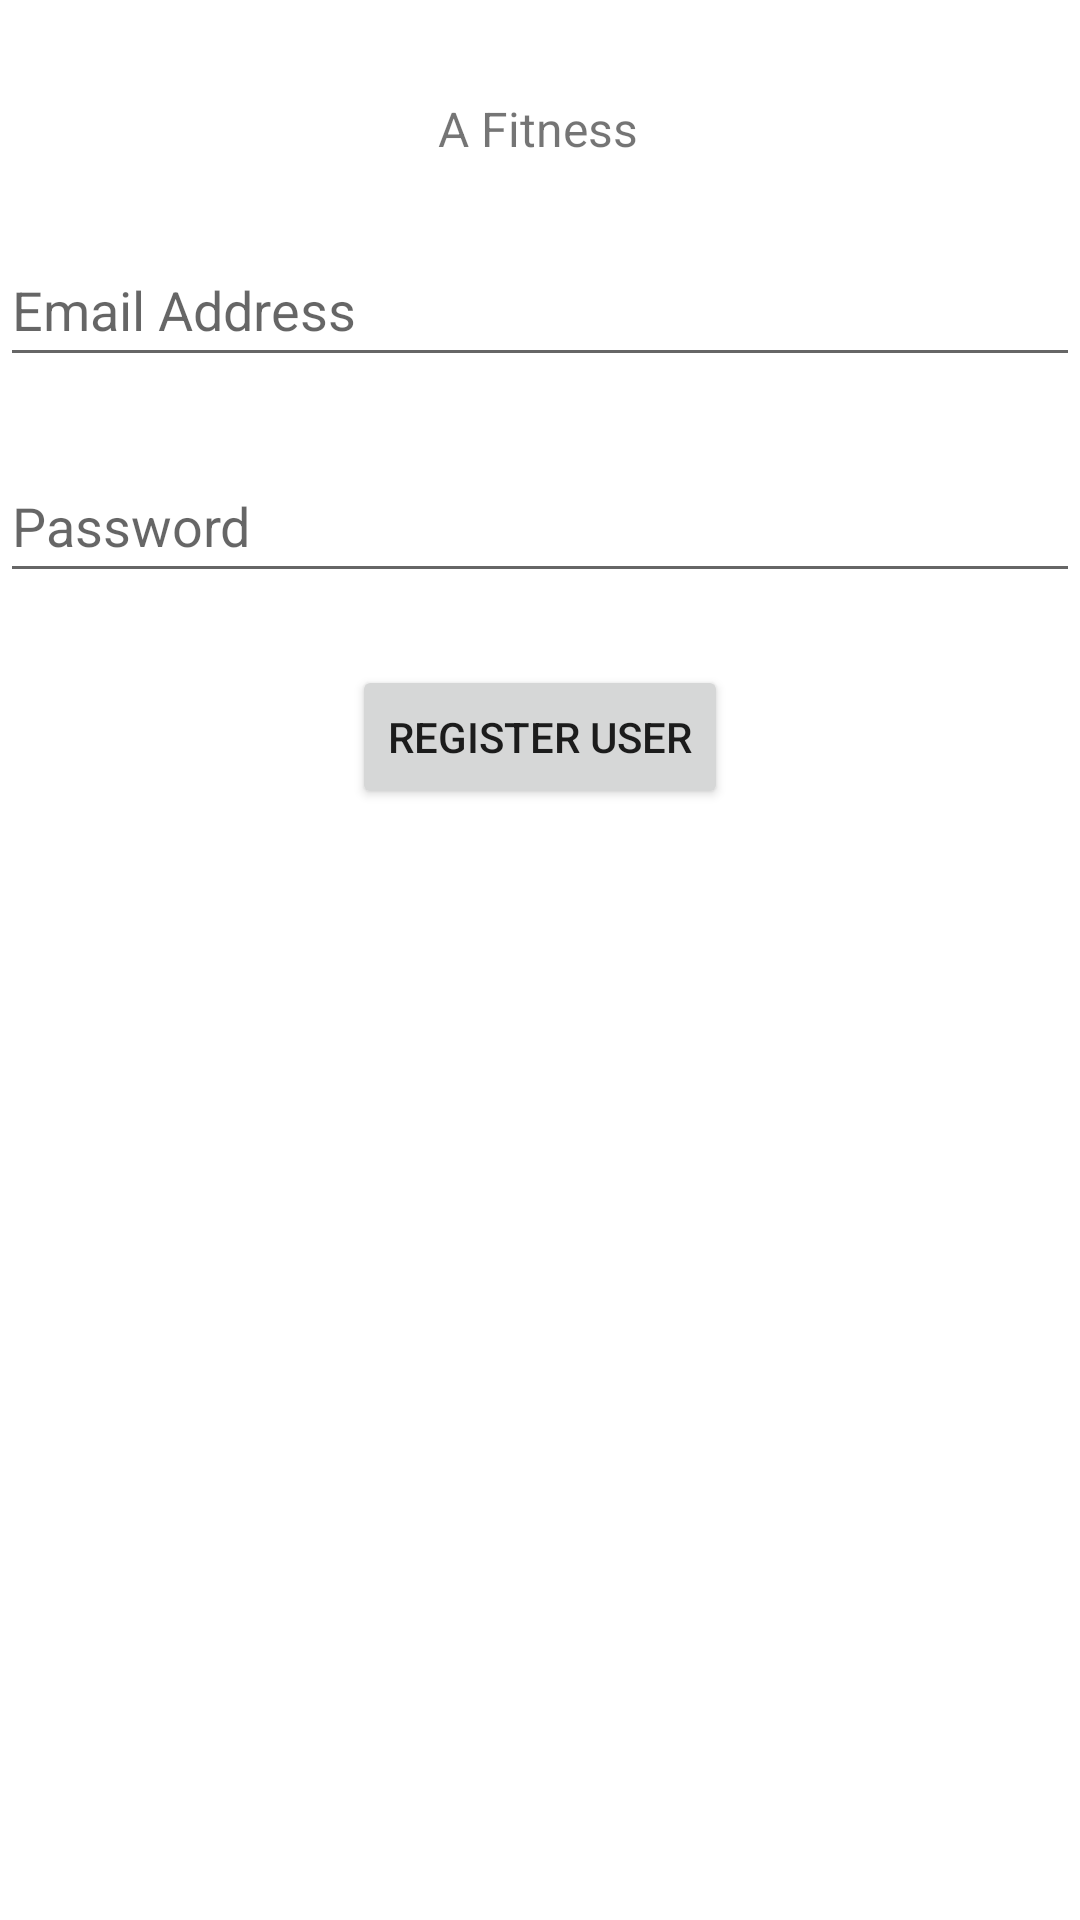

The Android layout XML behind this screen, and the referenced resources:
<!-- AndroidManifest.xml: application theme Theme.ASTARFitness -->
<!-- res/layout/activity_register.xml -->
<?xml version="1.0" encoding="utf-8"?>
<androidx.constraintlayout.widget.ConstraintLayout xmlns:android="http://schemas.android.com/apk/res/android"
    xmlns:app="http://schemas.android.com/apk/res-auto"
    xmlns:tools="http://schemas.android.com/tools"
    android:layout_width="match_parent"
    android:layout_height="match_parent"
    tools:context=".register.RegisterActivity">
    <TextView
        android:id="@+id/textViewFitness"
        android:layout_width="wrap_content"
        android:layout_height="wrap_content"
        android:layout_marginTop="32dp"
        android:text="A Fitness"
        android:textSize="16sp"
        app:layout_constraintEnd_toEndOf="parent"
        app:layout_constraintHorizontal_bias="0.498"
        app:layout_constraintStart_toStartOf="parent"
        app:layout_constraintTop_toTopOf="parent" />

    <EditText
        android:id="@+id/email_address"
        android:layout_width="match_parent"
        android:layout_height="wrap_content"
        android:layout_marginTop="24dp"
        android:ems="10"
        android:hint="Email Address"
        android:inputType="textPersonName"
        android:minHeight="48dp"
        app:layout_constraintEnd_toEndOf="parent"
        app:layout_constraintStart_toStartOf="parent"
        app:layout_constraintTop_toBottomOf="@+id/textViewFitness" />

    <EditText
        android:id="@+id/password"
        android:layout_width="match_parent"
        android:layout_height="wrap_content"
        android:layout_marginTop="24dp"
        android:ems="10"
        android:hint="Password"
        android:inputType="textPersonName"
        android:minHeight="48dp"
        app:layout_constraintEnd_toEndOf="parent"
        app:layout_constraintStart_toStartOf="parent"
        app:layout_constraintTop_toBottomOf="@+id/email_address" />

    <Button
        android:id="@+id/register_user"
        android:layout_width="wrap_content"
        android:layout_height="wrap_content"

        android:layout_marginTop="24dp"
        android:onClick="onClick"
        android:text="Register User"
        app:layout_constraintEnd_toEndOf="parent"
        app:layout_constraintStart_toStartOf="parent"
        app:layout_constraintTop_toBottomOf="@+id/password" />

    <ProgressBar
        android:id="@+id/progress_bar"
        android:layout_width="127dp"
        android:layout_height="101dp"
        android:visibility="gone"
        app:layout_constraintBottom_toBottomOf="parent"
        app:layout_constraintEnd_toEndOf="parent"
        app:layout_constraintStart_toStartOf="parent"
        app:layout_constraintTop_toTopOf="parent" />
</androidx.constraintlayout.widget.ConstraintLayout>
<!-- resources referenced by this layout -->
<resources>
  <style name="Theme.ASTARFitness" parent="Theme.MaterialComponents.DayNight.DarkActionBar">
          
          <item name="colorPrimary">@color/purple_500</item>
          <item name="colorPrimaryVariant">@color/purple_700</item>
          <item name="colorOnPrimary">@color/white</item>
          
          <item name="colorSecondary">@color/teal_200</item>
          <item name="colorSecondaryVariant">@color/teal_700</item>
          <item name="colorOnSecondary">@color/black</item>
          
          <item name="android:statusBarColor" tools:targetApi="l">?attr/colorPrimaryVariant</item>
          
      </style>
  <!-- not gathered from this repository: default colours our renderer supplied (Android Studio template values) -->
  <color name="purple_500">#FF6200EE</color>
  <color name="purple_700">#FF3700B3</color>
  <color name="teal_200">#FF03DAC5</color>
  <color name="teal_700">#FF018786</color>
  <color name="black">#FF000000</color>
  <color name="white">#FFFFFFFF</color>
</resources>
